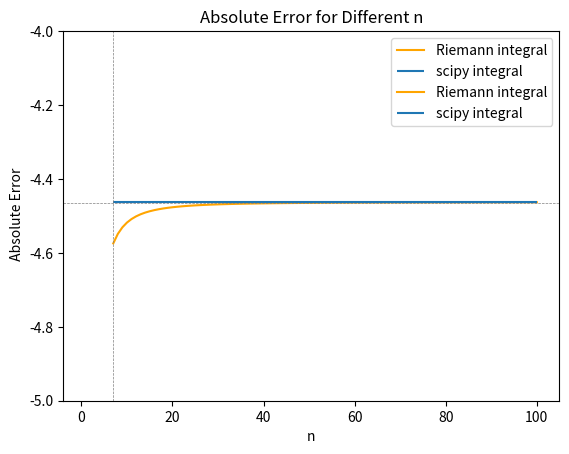

Here is the Python script that generated this plot:
import numpy as np
from abc import ABC, abstractmethod
import numpy as np
#import scipy.constants as const
from scipy import integrate
#from scipy.optimize import minimize
import matplotlib.pyplot as plt





class Double_Well_Potential:

    def __init__(self, param):
        """
        Initialize the class for the 1-dimensional Double well potential based on the given parameters.
        parameters:
          - param (list): a list of parameters representing:
          - param[0]: a (float) - controlling steepness of the wells
          - param[1]: b (float) - controlling  width and height of barrier between the wells
          - param[2]: c (float) - controlling the vertical shift of potential

        """

        # assign parameters
        self.a = param[0]
        self.b = param[1]
        self.c = param[2]

    def potential(self, x):
        """

        calculate the Double Well potential energy V(x),
        The function is given by:
        V(x) = a * x^^4 - b * x^2 + c
        parameters:
                x:position

        Returns:Double well potential for all x
        """

        return self.a * x ** 4 - self.b * x ** 2 + self.c

    def force(self, x):
        """
        Calculate the force F(x) analytically for Double Well  potential
        The force is given by:
        F(x) = - dV(x) / dx
             = - (4 * a * x ^ 3 - 2 * b * x)
        parameters:
             x: position
        Returns:numpy array: The value of the force at the given position x

        """

        return -1 * (self.a * 4 * x ** 3 - self.b * 2 * x)

    def hessian(self, x):
        """
        Calculate the Hessian matrx H(x) analytically for the 1-dimensional quadratic potential.
        Since the potential is one dimensional, the Hessian matrix has dimensions 1x1.

        The Hessian is given by:
        H(x) = d^2 V(x) / dx^2
             = 12 * x **2 * self.a - 2 * self.b



        Parameters:
             - x (float): position


        """

        return 12 * x ** 2 * self.a - 2 * self.b

    def riemann(self, a, b, n):
        """
        calculate the Riemann integral of the potential energy function over the interval [a,b)
        using riemann central method
        parameters:
                    a(float): lower limit of integration
                    b(float):upper limit of integration
                    h(float):step size or width  of rectangle
                    s(float):midpoint of interval
        return:
               area under the curve
        """
        h = (b - a) / n
        area = 0
        for i in range(n):
            s = a + (i + 0.5) * h
            area += self.potential(s) * h

        return area

double_well = Double_Well_Potential([1, 2, -1])
n_values = np.arange(7,101,1)
a= -1.5
b= 1.5

riemann_values =[double_well.riemann(a,b,n)for n in n_values]
result = integrate.quad(double_well.potential,a,b)




plt.plot(n_values, riemann_values,label="Riemann integral", color="orange")
plt.hlines(result[0], xmin=n_values[0], xmax=n_values[-1],label="scipy integral")

plt.xlabel("n")
plt.ylabel(" Integral for  x^4-2x^2-1")
plt.legend()
plt.title("Riemann integral and scipy integral for different n")
plt.ylim(-5,-4)
plt.grid()

plt.axhline(y=-4.465, color='gray', linestyle='--', linewidth=0.5)
plt.axvline(x=7, color='gray', linestyle='--', linewidth=0.5)
plt.show()


difference = np.abs(np.array(riemann_values) - result[0])
plt.plot(n_values, difference, color="green",linestyle="--")
plt.xlabel("n")
plt.ylabel(" Absolute Error")
plt.title("Absolute Error for Different n")
plt.grid()
plt.show()


double_well = Double_Well_Potential([1, 2, -1])
n_values = np.arange(1,101,1)
a= 0
b= 1.5

riemann_values =[double_well.riemann(a,b,n)for n in n_values]
result = integrate.quad(double_well.potential,a,b)




plt.plot(n_values, riemann_values,label="Riemann integral", color="orange")
plt.hlines(result[0], xmin=n_values[0], xmax=n_values[-1],label="scipy integral")

plt.xlabel("n")
plt.ylabel(" Integral for  x^4-2x^2-1")
plt.legend()
plt.title("Riemann integral and scipy integral for different n")
plt.ylim()
plt.grid()

#plt.axhline(y, color='grey', linestyle='--', linewidth=0.5)
#plt.axvline(x, color='grey', linestyle='--', linewidth=0.5)
plt.show()


difference = np.abs(np.array(riemann_values) - result[0])
plt.plot(n_values, difference, color="green",linestyle="--")
plt.xlabel("n")
plt.ylabel(" Absolute Error")
plt.title("Absolute Error for Different n")
plt.grid()
plt.show()